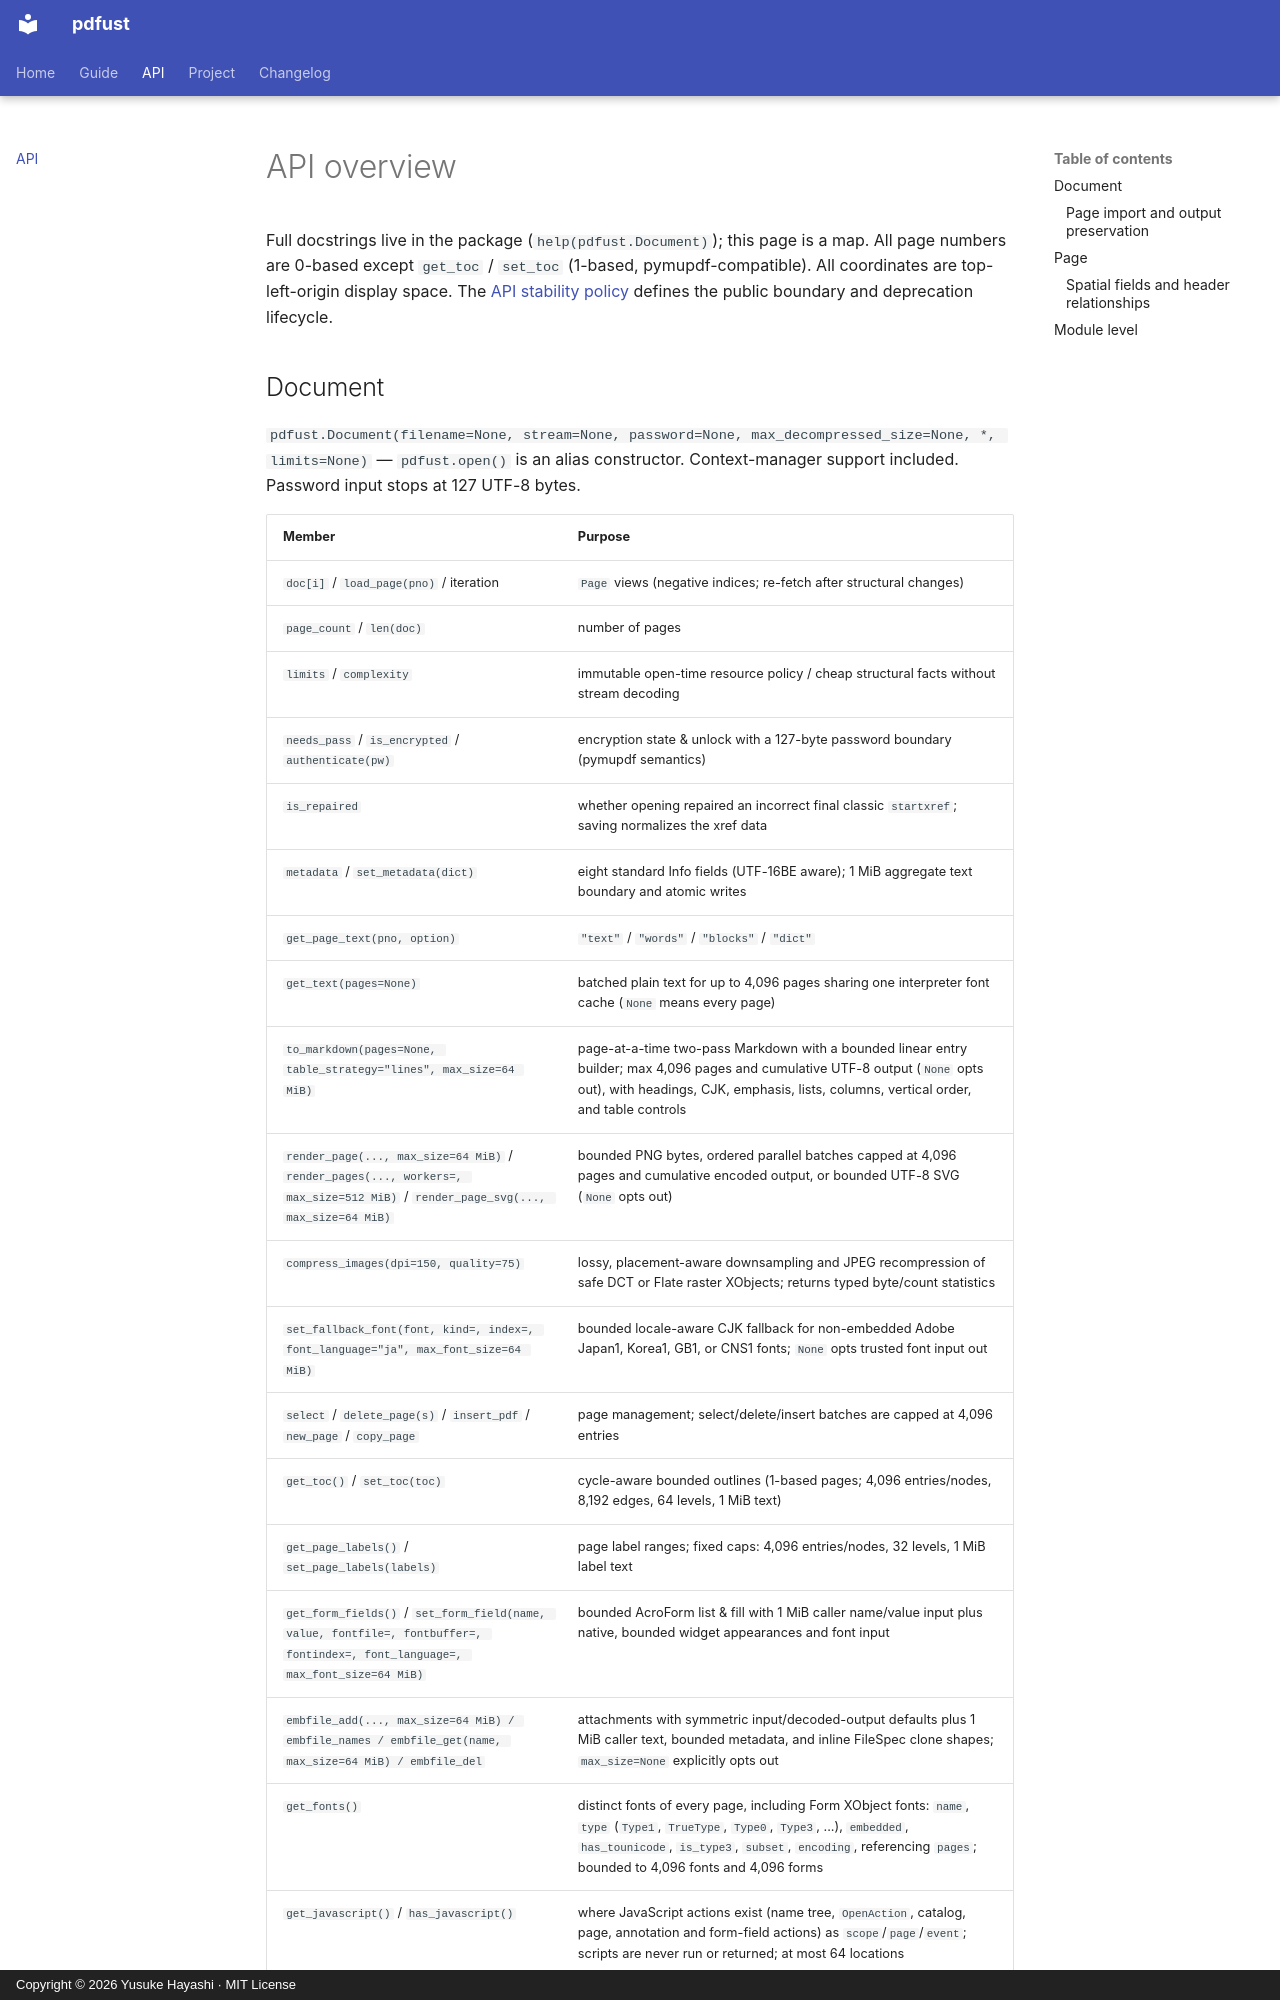

repository: DocSlurp/pdfust · page: api/index.html · generator: mkdocs · copyright: Copyright © 2026 Yusuke Hayashi · MIT License

---
title: API overview
description: A compact map of pdfust Document, Page, Pixmap, Rect, permissions, warnings and exceptions.
---

# API overview

Full docstrings live in the package (`help(pdfust.Document)`); this page is a
map. All page numbers are 0-based except `get_toc` / `set_toc` (1-based,
pymupdf-compatible). All coordinates are top-left-origin display space.
The [API stability policy](stability.md) defines the public boundary and
deprecation lifecycle.
